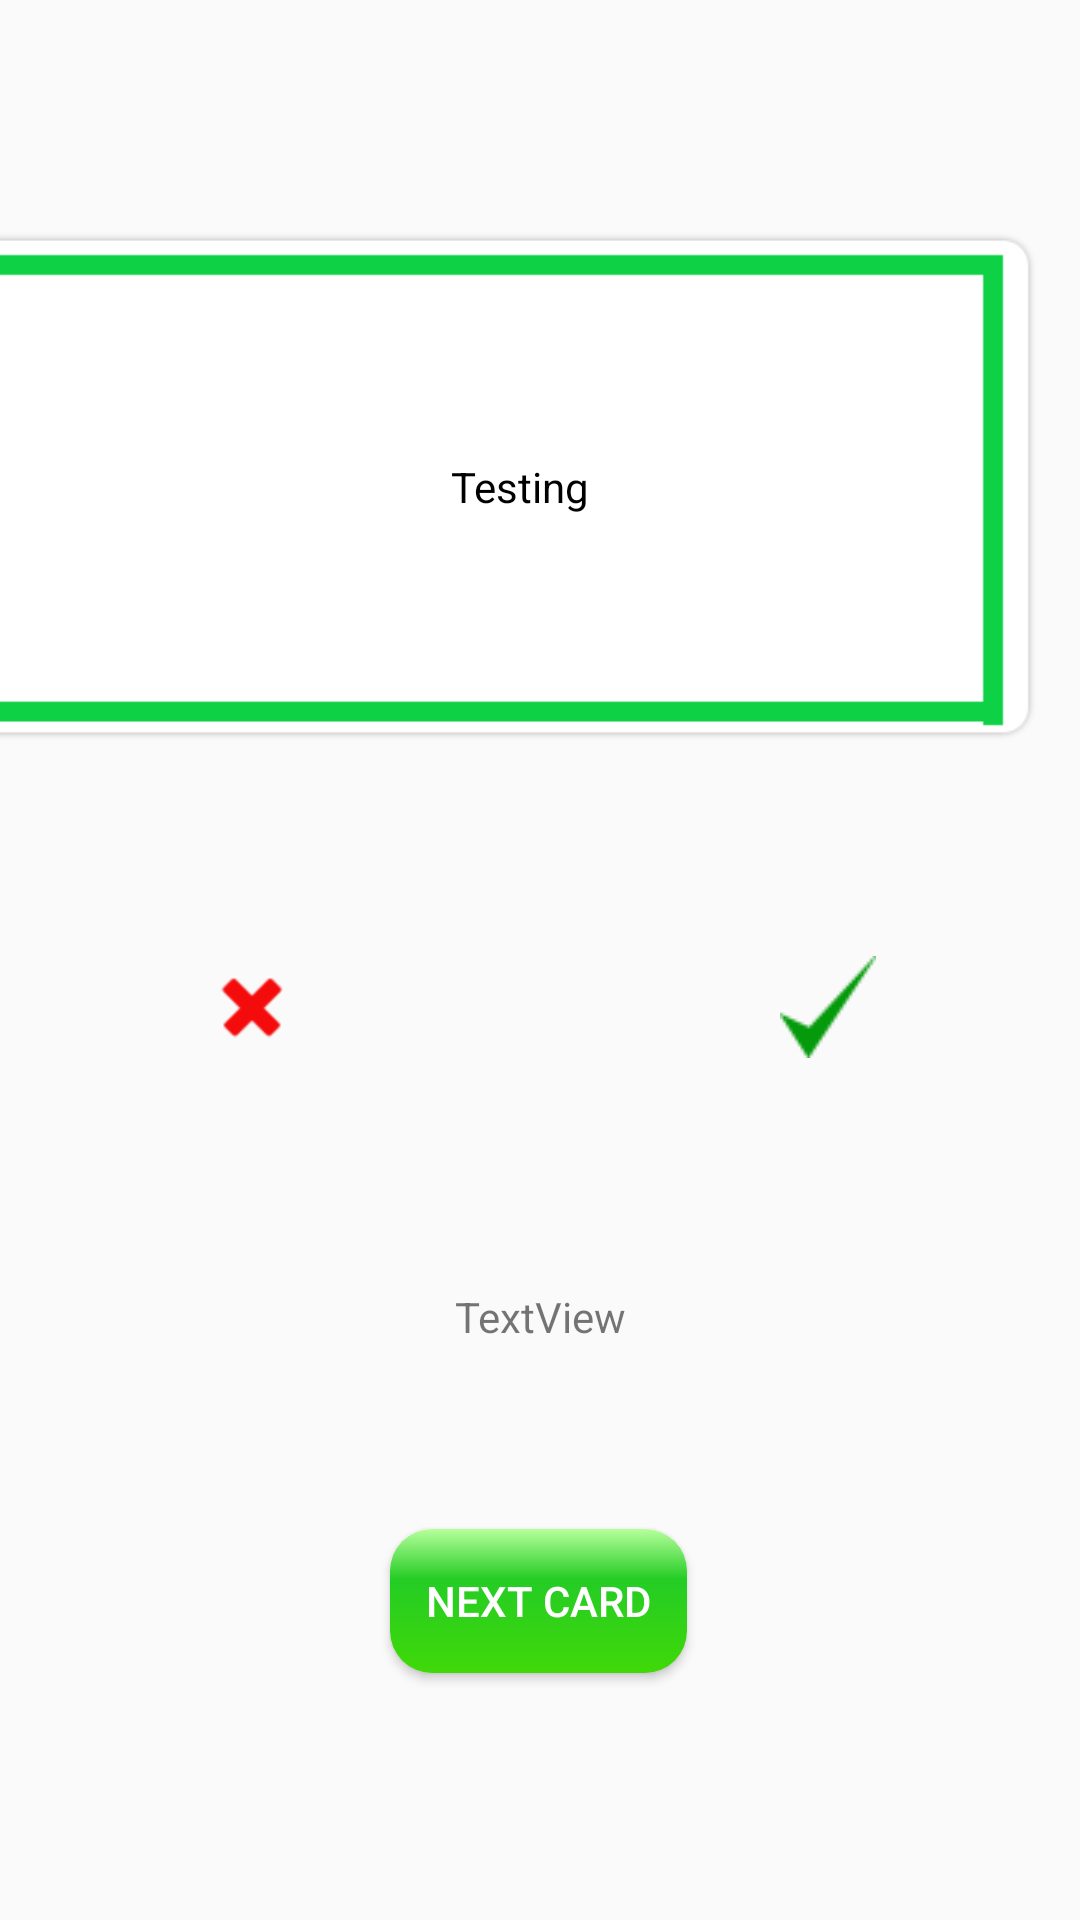

Here is an Android app screen rendered from its layout file. Give the layout XML and the strings, colors and styles it references.
<!-- AndroidManifest.xml: application theme AppTheme -->
<!-- res/layout/activity_my_cards.xml -->
<?xml version="1.0" encoding="utf-8"?>
<androidx.constraintlayout.widget.ConstraintLayout xmlns:android="http://schemas.android.com/apk/res/android"
    xmlns:app="http://schemas.android.com/apk/res-auto"
    xmlns:tools="http://schemas.android.com/tools"
    android:layout_width="match_parent"
    android:layout_height="match_parent"
    tools:context=".Tools.MemoryCards.MyCards">

    <ImageView
        android:id="@+id/cardImage"
        android:layout_width="383dp"
        android:layout_height="281dp"
        android:layout_marginStart="-2000dp"
        android:layout_marginLeft="-2000dp"
        android:layout_marginEnd="14dp"
        android:layout_marginRight="14dp"
        android:onClick="flip"
        app:layout_constraintBottom_toBottomOf="parent"
        app:layout_constraintEnd_toEndOf="parent"
        app:layout_constraintHorizontal_bias="1.0"
        app:layout_constraintStart_toStartOf="parent"
        app:layout_constraintTop_toTopOf="parent"
        app:layout_constraintVertical_bias="0.06"
        app:srcCompat="@drawable/blank" />

    <Button
        android:id="@+id/cardButton"
        style="@style/flatButton"
        android:layout_width="wrap_content"
        android:layout_height="wrap_content"
        android:background="@drawable/button_custom"
        android:drawableTop="@drawable/outline_play_arrow_white_36dp"
        android:onClick="slide"
        android:text="NEXT CARD"
        app:layout_constraintBottom_toBottomOf="parent"
        app:layout_constraintEnd_toEndOf="parent"
        app:layout_constraintHorizontal_bias="0.498"
        app:layout_constraintStart_toStartOf="parent"
        app:layout_constraintTop_toBottomOf="@+id/cardImage"
        app:layout_constraintVertical_bias="0.716" />

    <TextView
        android:id="@+id/cardText"
        android:layout_width="wrap_content"
        android:layout_height="wrap_content"
        android:gravity="center_horizontal|center_vertical"
        android:text="Testing"
        android:textColor="#000000"
        app:layout_constraintBottom_toBottomOf="@+id/cardImage"
        app:layout_constraintEnd_toEndOf="@+id/cardImage"
        app:layout_constraintStart_toStartOf="parent"
        app:layout_constraintTop_toTopOf="@+id/cardImage" />

    <TextView
        android:id="@+id/cardText2"
        android:layout_width="wrap_content"
        android:layout_height="wrap_content"
        android:layout_marginStart="-2000dp"
        android:layout_marginRight="32dp"
        android:gravity="center"
        android:text="Trying "
        android:textColor="#000000"
        app:layout_constraintBottom_toBottomOf="@+id/cardImage"
        app:layout_constraintEnd_toEndOf="@+id/cardImage"
        app:layout_constraintStart_toStartOf="parent"
        app:layout_constraintTop_toTopOf="@+id/cardImage" />

    <LinearLayout
        android:id="@+id/linearLayout"
        android:layout_width="wrap_content"
        android:layout_height="wrap_content"
        android:layout_marginStart="1dp"
        android:layout_marginTop="1dp"
        android:layout_marginEnd="1dp"
        android:layout_marginBottom="1dp"
        android:clipChildren="false"
        android:orientation="horizontal"
        app:layout_constraintBottom_toTopOf="@+id/cardButton"
        app:layout_constraintEnd_toEndOf="parent"
        app:layout_constraintHorizontal_bias="0.496"
        app:layout_constraintStart_toStartOf="parent"
        app:layout_constraintTop_toBottomOf="@+id/cardImage"
        app:layout_constraintVertical_bias="0.0">

        <ImageButton
            android:id="@+id/wrongButton"
            style="@style/Widget.MaterialComponents.MaterialCalendar.HeaderToggleButton"
            android:layout_width="64dp"
            android:layout_height="64dp"
            android:layout_marginLeft="32dp"
            android:layout_marginRight="64dp"
            android:layout_weight="1"
            android:onClick="wrongClick"
            android:tint="#F40C0C"
            app:srcCompat="@android:drawable/ic_delete" />

        <ImageButton
            android:id="@+id/correctButton"
            style="@style/Widget.MaterialComponents.MaterialCalendar.HeaderToggleButton"
            android:layout_width="64dp"
            android:layout_height="64dp"
            android:layout_marginLeft="64dp"
            android:layout_marginRight="32dp"
            android:layout_weight="1"
            android:onClick="correctClick"
            android:tint="#059A0B"
            app:srcCompat="@drawable/check" />

    </LinearLayout>

    <TextView
        android:id="@+id/resultText"
        android:layout_width="wrap_content"
        android:layout_height="wrap_content"
        android:text="TextView"
        app:layout_constraintBottom_toTopOf="@+id/cardButton"
        app:layout_constraintEnd_toEndOf="parent"
        app:layout_constraintStart_toStartOf="parent"
        app:layout_constraintTop_toBottomOf="@+id/linearLayout" />

</androidx.constraintlayout.widget.ConstraintLayout>
<!-- resources referenced by this layout -->
<resources>
  <!-- drawable blank: png bitmap (drawable, 2989 bytes) -->
  <!-- drawable button_custom (drawable) -->
  <?xml version="1.0" encoding="utf-8"?>
  <selector xmlns:android="http://schemas.android.com/apk/res/android">
      <item android:drawable="@drawable/button_pressed"
          android:state_pressed="true" />
      <item android:drawable="@drawable/button_selector"
          android:state_focused="true" />
      <item android:drawable="@drawable/button_default" />
  </selector>
  <!-- drawable check: png bitmap (drawable, 775 bytes) -->
  <style name="flatButton" parent="Widget.AppCompat.Button">
          <item name="android:background">@drawable/buttonflat</item>
          <item name="android:textColor">@color/colorOnPrimary</item>
          <item name="android:shadowDy">8.0</item>
          <item name="android:elevation">10dp</item>
          <item name="android:paddingLeft">12dp</item>
          <item name="android:paddingRight">12dp</item>
          <item name="android:paddingTop">4dp</item>
          <item name="android:paddingBottom">4dp</item>
  
      </style>
  <style name="AppTheme" parent="Theme.AppCompat.Light.NoActionBar">
          
          <item name="colorPrimary">@color/colorPrimary</item>
          <item name="colorPrimaryDark">@color/colorPrimaryDark</item>
          <item name="colorAccent">@color/colorAccent</item>
      </style>
  <!-- drawable button_pressed (drawable) -->
  <?xml version="1.0" encoding="utf-8"?>
  <shape xmlns:android="http://schemas.android.com/apk/res/android" android:shape="rectangle" >
  
      <corners
          android:radius="14dp"
          />
  
      <gradient
          android:angle="90"
          android:endColor="@color/colorOnPrimary"
          android:centerColor="@color/colorAccent"
          android:startColor="@color/colorAccent"
          />
  
      <size
          android:height="@dimen/cardview_compat_inset_shadow"
          android:width="@dimen/cardview_default_radius"
          />
  
  
  </shape>
  <!-- drawable button_selector (drawable-v24) -->
  <?xml version="1.0" encoding="utf-8"?>
  <shape xmlns:android="http://schemas.android.com/apk/res/android" android:shape="rectangle" >
      <corners
          android:radius="14dp"
          />
      <gradient
          android:angle="90"
          android:endColor="@color/colorOnPrimary"
          android:centerColor="@color/colorAccent"
          android:startColor="@color/colorAccent"
          />
  
  </shape>
  <!-- drawable button_default (drawable) -->
  <?xml version="1.0" encoding="utf-8"?>
  <shape xmlns:android="http://schemas.android.com/apk/res/android" android:shape="rectangle" >
      <corners
          android:radius="14dp"
          />
      <gradient
          android:angle="270"
          android:centerX="35%"
          android:centerColor="#24CC24"
          android:startColor="#B6FF9C"
          android:endColor="#40D908"
          android:type="linear"
          />
      <padding
          android:left="0dp"
          android:top="0dp"
          android:right="0dp"
          android:bottom="0dp"
          />
  
  </shape>
  <!-- drawable buttonflat (drawable) -->
  <?xml version="1.0" encoding="utf-8"?>
  <shape xmlns:android="http://schemas.android.com/apk/res/android" android:shape="rectangle" >
  
      <solid android:color="@color/colorPrimaryDark"/>
  
      <corners android:radius="14dp"/>
  
  </shape>
  <color name="colorOnPrimary">@color/white</color>
  <color name="colorPrimary">#00b248</color>
  <color name="colorPrimaryDark">#008119</color>
  <color name="colorAccent">#FFC107</color>
  <color name="white">#FFFFFF</color>
</resources>
